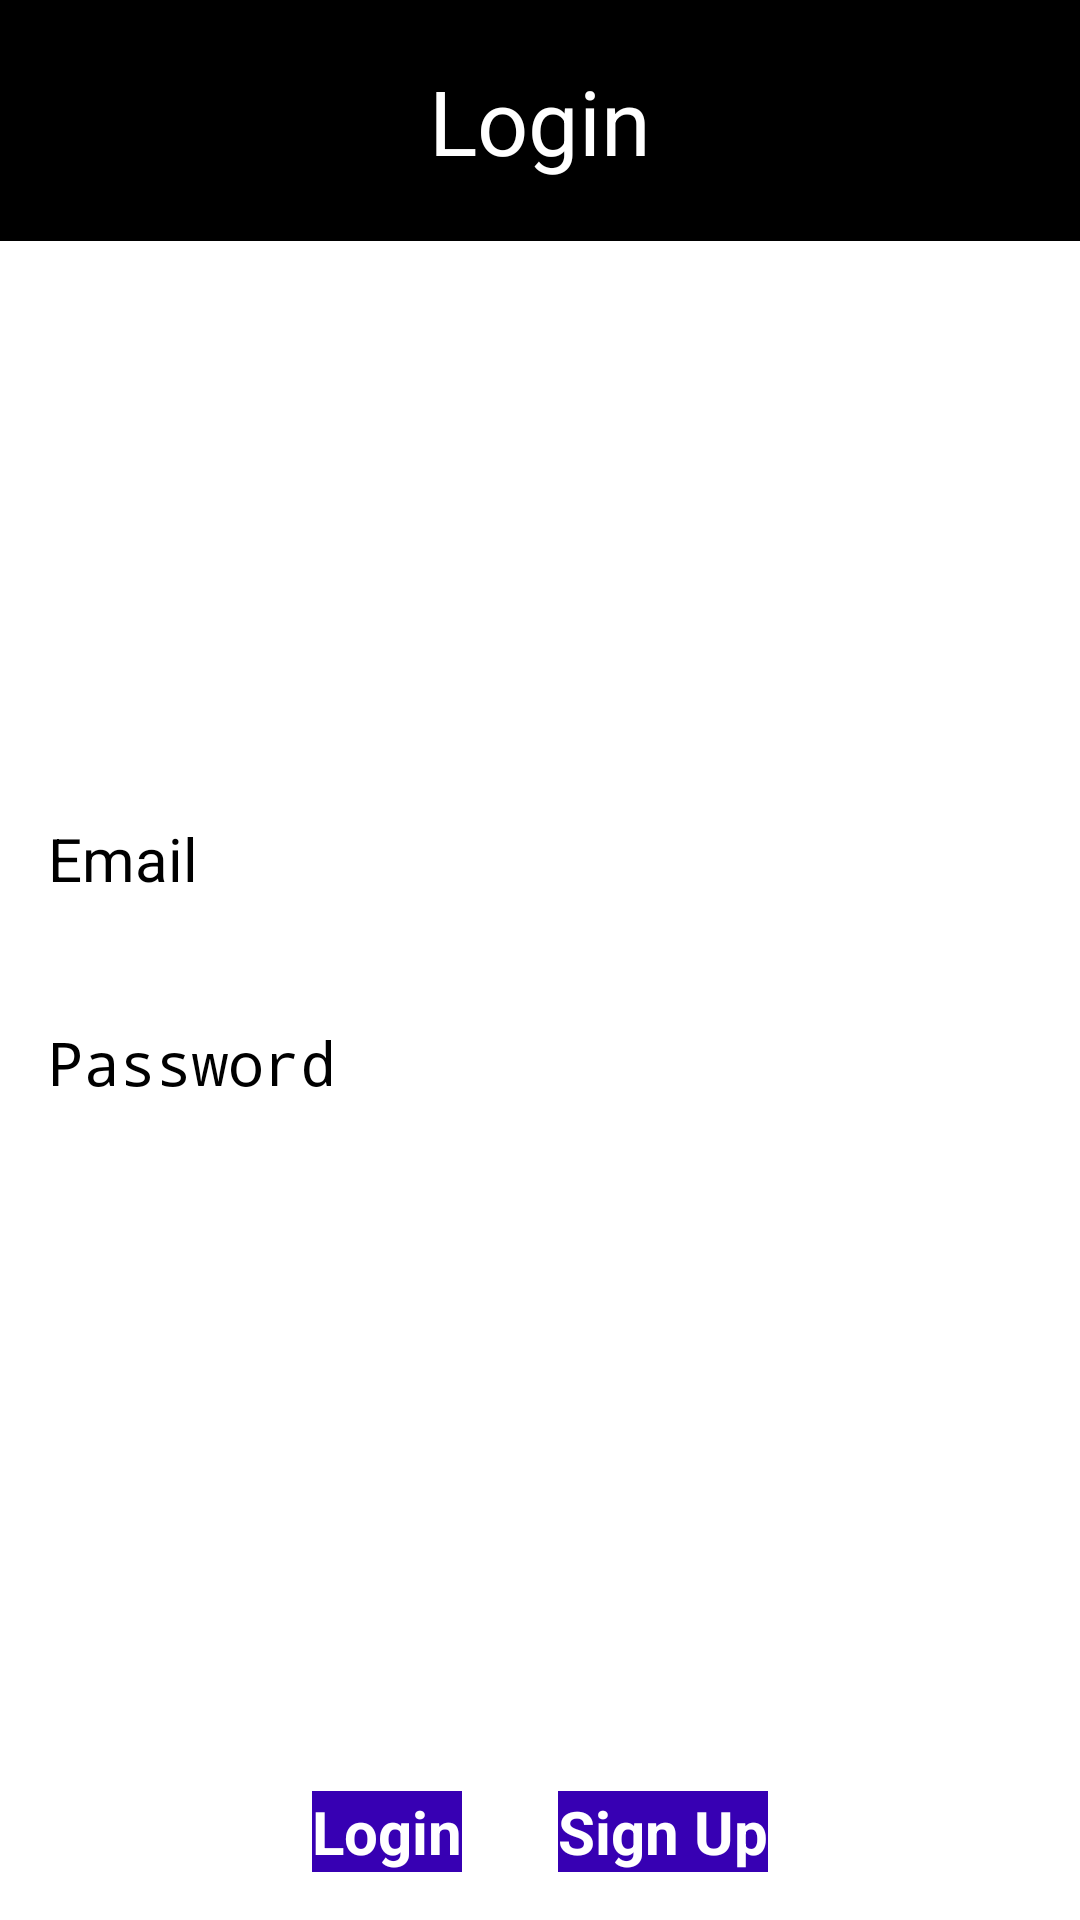

Layout XML and referenced resources for this Android screen:
<!-- AndroidManifest.xml: application theme Theme.ProductCatalogue -->
<!-- res/layout/fragment_login.xml -->
<?xml version="1.0" encoding="utf-8"?>
<layout xmlns:android="http://schemas.android.com/apk/res/android"
    xmlns:app="http://schemas.android.com/apk/res-auto"
    xmlns:tools="http://schemas.android.com/tools">

    <LinearLayout
        android:layout_width="match_parent"
        android:layout_height="match_parent"
        android:orientation="vertical"
        tools:context=".ui.presentation.LoginFragment">

        <TextView
            android:id="@+id/tv_login_header"
            android:layout_width="match_parent"
            android:layout_height="wrap_content"
            android:background="@color/black"
            android:gravity="center"
            android:paddingVertical="20dp"
            android:text="Login"
            android:textColor="@color/white"
            android:textSize="30sp" />

        <LinearLayout
            android:layout_width="match_parent"
            android:layout_height="0dp"
            android:layout_margin="16dp"
            android:layout_weight="1"
            android:gravity="center"
            android:orientation="vertical">

            <EditText
                android:id="@+id/et_email"
                android:layout_width="match_parent"
                android:layout_height="wrap_content"
                android:layout_marginBottom="20dp"
                android:hint="Email"
                android:inputType="textEmailAddress"
                android:minHeight="48dp"
                android:textSize="20sp" />

            <EditText
                android:id="@+id/et_password"
                android:layout_width="match_parent"
                android:layout_height="wrap_content"
                android:hint="Password"
                android:inputType="textPassword"
                android:minHeight="48dp"
                android:textSize="20sp" />
        </LinearLayout>

        <LinearLayout
            android:layout_width="match_parent"
            android:layout_height="wrap_content"
            android:gravity="center">

            <Button
                android:id="@+id/btn_login"
                android:layout_width="wrap_content"
                android:layout_height="wrap_content"
                android:layout_margin="16dp"
                android:background="@color/purple_700"
                android:gravity="center"
                android:text="Login"
                android:textColor="@color/white"
                android:textSize="20sp"
                android:textStyle="bold" />

            <Button
                android:id="@+id/btn_sign_up"
                android:layout_width="wrap_content"
                android:layout_height="wrap_content"
                android:layout_margin="16dp"
                android:background="@color/purple_700"
                android:gravity="center"
                android:text="Sign Up"
                android:textColor="@color/white"
                android:textSize="20sp"
                android:textStyle="bold" />
        </LinearLayout>
    </LinearLayout>
</layout>
<!-- resources referenced by this layout -->
<resources>
  <color name="black">#FF000000</color>
  <color name="purple_700">#FF3700B3</color>
  <color name="white">#FFFFFFFF</color>
  <style name="Theme.ProductCatalogue" parent="Theme.MaterialComponents.DayNight.DarkActionBar">
          
          <item name="colorPrimary">@color/purple_200</item>
          <item name="colorPrimaryVariant">@color/purple_700</item>
          <item name="colorOnPrimary">@color/black</item>
          
          <item name="colorSecondary">@color/teal_200</item>
          <item name="colorSecondaryVariant">@color/teal_200</item>
          <item name="colorOnSecondary">@color/black</item>
          
          <item name="android:statusBarColor">?attr/colorPrimaryVariant</item>
          
      </style>
  <color name="purple_200">#FFBB86FC</color>
  <color name="teal_200">#FF03DAC5</color>
</resources>
